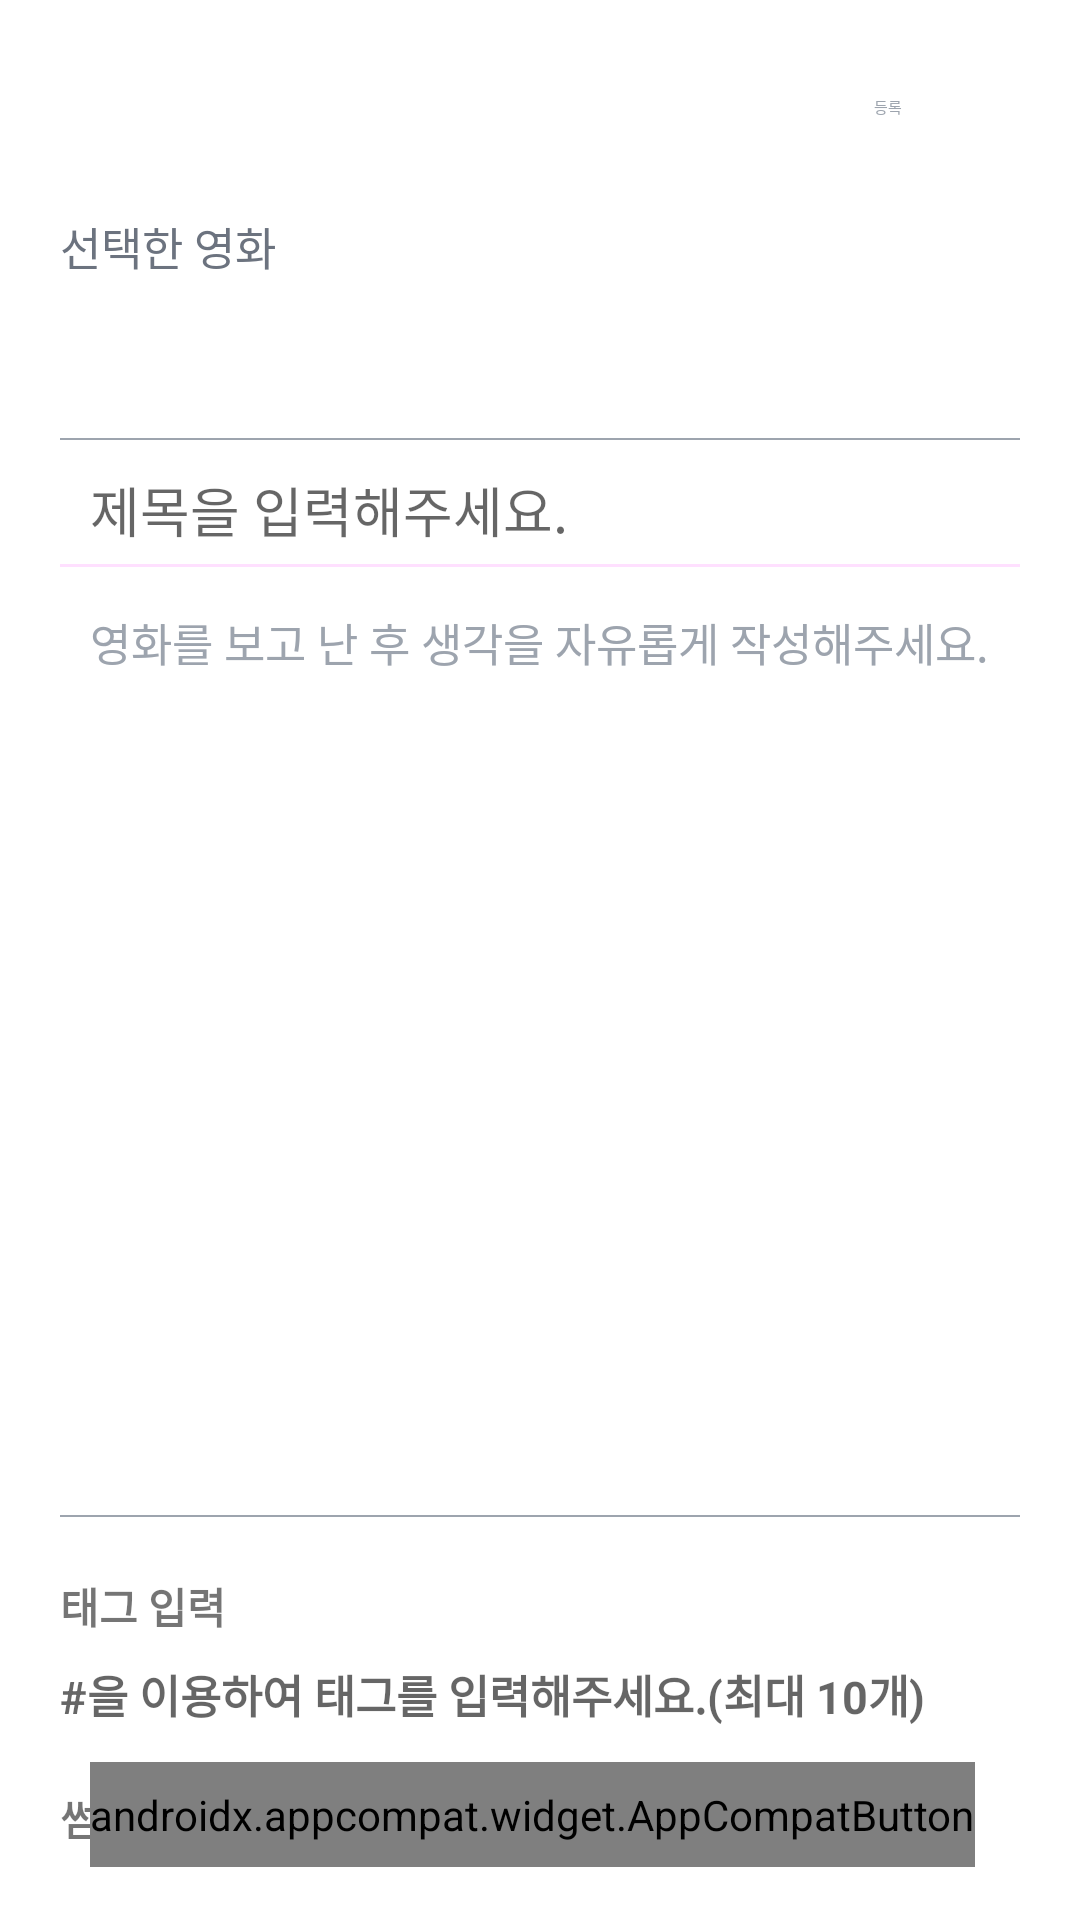

Here is an Android app screen rendered from its layout file. Give the layout XML and the strings, colors and styles it references.
<!-- AndroidManifest.xml: application theme Theme.Filmo -->
<!-- res/layout/fragment_write_report.xml -->
<?xml version="1.0" encoding="utf-8"?>
<ScrollView xmlns:android="http://schemas.android.com/apk/res/android"
    xmlns:app="http://schemas.android.com/apk/res-auto"
    xmlns:tools="http://schemas.android.com/tools"
    android:background="@color/white"
    android:paddingHorizontal="20dp"
    android:layout_width="match_parent"
    android:scrollbars="none"
    android:layout_height="match_parent">

    <androidx.constraintlayout.widget.ConstraintLayout
        android:layout_gravity="center_horizontal"
        android:background="@color/white"
        android:layout_width="match_parent"
        android:layout_height="wrap_content">


        <ImageButton
            android:id="@+id/btn_back"
            android:layout_width="40dp"
            android:layout_height="40dp"
            android:layout_marginTop="16dp"
            android:background="@color/transparent"
            android:src="@drawable/ic_back"
            app:layout_constraintStart_toStartOf="parent"
            app:layout_constraintTop_toTopOf="parent" />

        <Button
            android:gravity="center"
            android:id="@+id/btn_report_register"
            style="@style/Widget.Material3.Button.TextButton"
            android:layout_width="wrap_content"
            android:layout_height="wrap_content"
            android:clickable="false"
            android:text="등록"
            android:textColor="@color/gray02"
            app:layout_constraintBottom_toBottomOf="@+id/btn_back"
            app:layout_constraintEnd_toEndOf="parent"
            app:layout_constraintTop_toTopOf="@+id/btn_back"
            app:layout_constraintVertical_bias="0.555" />

        <TextView
            android:id="@+id/title"
            android:layout_width="wrap_content"
            android:layout_height="wrap_content"
            android:layout_marginTop="15dp"
            android:text="선택한 영화"
            android:textColor="@color/gray01"
            android:textSize="15sp"
            app:layout_constraintStart_toStartOf="parent"
            app:layout_constraintTop_toBottomOf="@+id/btn_back" />

        <TextView
            android:id="@+id/txt_selected_movie"
            android:layout_width="wrap_content"
            android:layout_height="wrap_content"
            android:textColor="@color/black"
            android:textSize="20sp"
            android:layout_margin="10dp"

            android:textStyle="bold"
            app:layout_constraintStart_toStartOf="parent"
            app:layout_constraintTop_toBottomOf="@+id/title" />

        <View
            android:id="@+id/view"
            android:layout_width="match_parent"
            android:layout_height="0.5dp"
            android:layout_marginTop="16dp"
            android:background="@color/gray02"
            app:layout_constraintEnd_toEndOf="parent"
            app:layout_constraintStart_toStartOf="parent"
            app:layout_constraintTop_toBottomOf="@id/txt_selected_movie" />

        <androidx.appcompat.widget.AppCompatEditText
            android:id="@+id/edit_report_title"
            android:layout_width="match_parent"
            android:layout_height="wrap_content"
            android:layout_margin="10dp"
            android:layout_marginTop="20dp"
            android:background="@color/transparent"
            android:hint="제목을 입력해주세요."
            android:maxLength="20"
            android:imeOptions="actionNext"
            android:singleLine="true"
            android:textSize="18sp"
            app:layout_constraintEnd_toEndOf="parent"
            app:layout_constraintStart_toStartOf="parent"
            app:layout_constraintTop_toBottomOf="@+id/view" />

        <com.google.android.material.divider.MaterialDivider
            android:id="@+id/materialDivider"
            android:layout_width="match_parent"
            android:layout_height="wrap_content"
            android:layout_marginTop="5dp"
            app:layout_constraintEnd_toEndOf="parent"
            app:layout_constraintStart_toStartOf="parent"
            app:layout_constraintTop_toBottomOf="@+id/edit_report_title" />

        <androidx.appcompat.widget.AppCompatEditText
            android:imeOptions="actionNext"
            android:id="@+id/edit_report_body"
            android:layout_width="match_parent"
            android:layout_height="wrap_content"
            android:layout_marginTop="10dp"
            android:background="@color/transparent"
            android:gravity="top"
            android:hint="영화를 보고 난 후 생각을 자유롭게 작성해주세요."
            android:minHeight="300dp"
            android:padding="10dp"
            android:textColorHint="@color/gray02"
            android:textSize="15sp"
            app:layout_constraintEnd_toEndOf="parent"
            app:layout_constraintHeight_percent="0.4"
            app:layout_constraintStart_toStartOf="parent"
            app:layout_constraintTop_toBottomOf="@id/edit_report_title" />



        <TextView
            android:id="@+id/textView5"
            android:layout_width="wrap_content"
            android:layout_height="wrap_content"
            android:layout_marginTop="20dp"
            android:text="태그 입력"
            android:textStyle="bold"
            app:layout_constraintEnd_toEndOf="parent"
            app:layout_constraintHorizontal_bias="0.0"
            app:layout_constraintStart_toStartOf="parent"
            app:layout_constraintTop_toTopOf="@+id/view2" />

        <EditText
            android:imeOptions="actionDone"
            android:singleLine="true"
            android:id="@+id/edit_report_tag"
            android:layout_width="wrap_content"
            android:layout_height="wrap_content"
            android:layout_marginTop="8dp"
            android:background="@color/transparent"
            android:hint="#을 이용하여 태그를 입력해주세요.(최대 10개)"
            android:textSize="15sp"
            android:textStyle="bold"
            app:layout_constraintEnd_toEndOf="parent"
            app:layout_constraintHorizontal_bias="0.0"
            app:layout_constraintStart_toStartOf="parent"
            app:layout_constraintTop_toBottomOf="@+id/textView5" />

        <View
            android:id="@+id/view2"
            android:layout_width="match_parent"
            android:layout_height="0.5dp"
            android:layout_marginTop="12dp"
            android:background="@color/gray02"
            app:layout_constraintEnd_toEndOf="parent"
            app:layout_constraintHorizontal_bias="0.0"
            app:layout_constraintStart_toStartOf="parent"
            app:layout_constraintTop_toBottomOf="@+id/edit_report_body" />

        <TextView
            android:id="@+id/textView16"
            android:layout_width="wrap_content"
            android:layout_height="wrap_content"
            android:layout_marginTop="20dp"
            android:text="썸네일 선택"
            android:textStyle="bold"
            app:layout_constraintStart_toStartOf="@+id/textView5"
            app:layout_constraintTop_toBottomOf="@+id/edit_report_tag" />


        <androidx.appcompat.widget.AppCompatButton
            android:id="@+id/btn_select_poster"
            style="@style/Widget.AppCompat.Button.Borderless"
            android:layout_width="wrap_content"
            android:layout_height="35dp"
            android:layout_marginEnd="15dp"
            android:background="@drawable/custom_button_selector"
            android:text="이미지 선택"
            android:textColor="@color/primary"
            app:layout_constraintBottom_toBottomOf="@+id/textView16"
            app:layout_constraintEnd_toEndOf="parent"
            app:layout_constraintTop_toTopOf="@+id/textView16"
            app:layout_constraintVertical_bias="0.592" />

        <ImageView
            android:id="@+id/iv_thumbnail"
            android:layout_width="400dp"
            android:layout_height="250dp"
            android:layout_marginTop="10dp"
            android:layout_marginBottom="10dp"
            android:scaleType="fitCenter"
            app:layout_constraintBottom_toBottomOf="parent"
            app:layout_constraintEnd_toEndOf="parent"
            app:layout_constraintStart_toStartOf="parent"
            app:layout_constraintTop_toBottomOf="@+id/textView16" />


    </androidx.constraintlayout.widget.ConstraintLayout>
</ScrollView>
<!-- resources referenced by this layout -->
<resources>
  <color name="black">#FF000000</color>
  <color name="gray01">#6C737F</color>
  <color name="gray02">#9DA4AE</color>
  <color name="primary">#FFB4A8</color>
  <color name="white">#FFFFFFFF</color>
  <!-- drawable custom_button_selector (drawable) -->
  <?xml version="1.0" encoding="utf-8"?>
  <selector xmlns:android="http://schemas.android.com/apk/res/android">
      <item  android:drawable="@drawable/custom_button_unselected" android:state_selected="false"/>
      <item android:drawable="@drawable/custom_button_selected" android:state_selected="true"/>
  
  </selector>
  <!-- drawable ic_back (drawable) -->
  <vector xmlns:android="http://schemas.android.com/apk/res/android"
      android:width="32dp"
      android:height="32dp"
      android:viewportWidth="32"
      android:viewportHeight="32">
    <path
        android:pathData="M19.555,8.889L12.444,16L19.555,23.111"
        android:strokeWidth="2"
        android:strokeColor="?attr/colorOnSurface"
        android:strokeLineCap="round"/>
  </vector>
  <style name="Theme.Filmo" parent="Theme.AppCompat.DayNight.NoActionBar" />
  <!-- drawable custom_button_unselected (drawable) -->
  <?xml version="1.0" encoding="utf-8"?>
  <shape xmlns:android="http://schemas.android.com/apk/res/android"
      android:shape="rectangle">
  
      <solid android:color="@color/white"/>
      <corners android:radius="190dp"/>
      <stroke
          android:width="1dp"
          android:color="@color/primary"/>
  
  </shape>
  <!-- drawable custom_button_selected (drawable) -->
  <?xml version="1.0" encoding="utf-8"?>
  <shape xmlns:android="http://schemas.android.com/apk/res/android"
      android:shape="rectangle">
  
      <solid android:color="?attr/colorErrorContainer"/>
      <corners android:radius="190dp"/>
      <stroke
          android:width="1dp"
          android:color="@color/primary60"/>
  
  </shape>
  <color name="primary60">#FF858C</color>
</resources>
